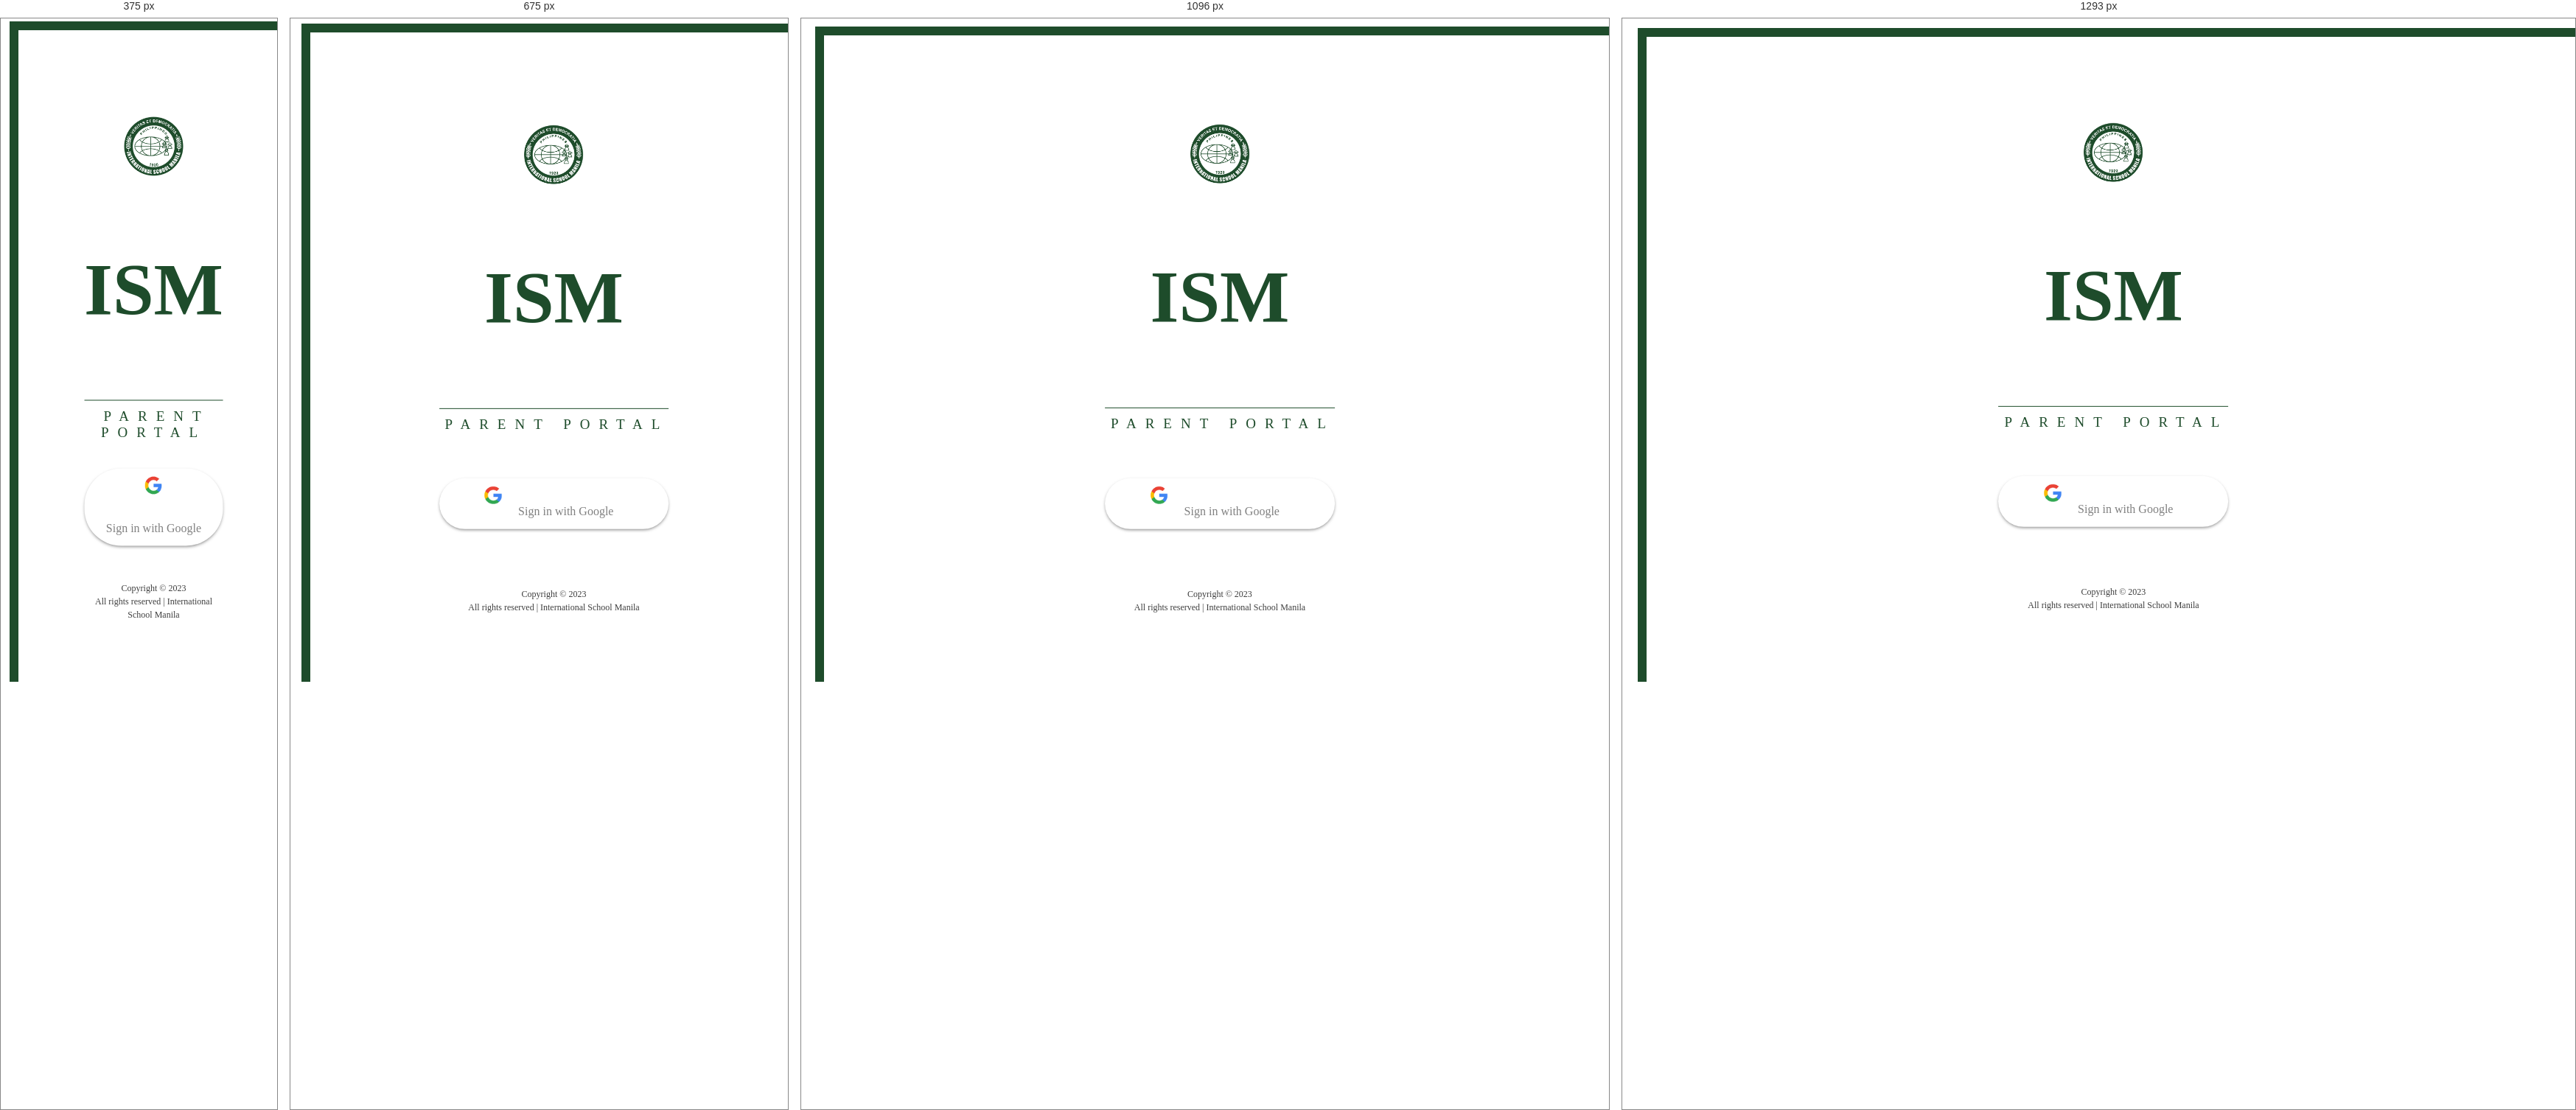
Rendered at 375 px, 675 px, 1096 px and 1293 px, left to right.

<!-- file: index2.html -->
<!DOCTYPE html>
<html>
<head>
	<meta charset="utf-8">
	<meta name="viewport" content="width=device-width, initial-scale=1">
	<title></title>


	
	<link href="https://cdn.jsdelivr.net/npm/bootstrap@5.0.2/dist/css/bootstrap.min.css" rel="stylesheet" integrity="sha384-EVSTQN3/azprG1Anm3QDgpJLIm9Nao0Yz1ztcQTwFspd3yD65VohhpuuCOmLASjC" crossorigin="anonymous">
	<link rel="preconnect" href="https://fonts.googleapis.com">
	<link rel="preconnect" href="https://fonts.gstatic.com" crossorigin>
	<link href="https://fonts.googleapis.com/css2?family=Inconsolata:wght@200&family=Poppins:ital,wght@0,100;0,200;0,300;0,400;0,500;0,600;0,700;0,800;0,900;1,100;1,200;1,300;1,400;1,500;1,600;1,700;1,800;1,900&display=swap" rel="stylesheet">

	<script src="https://kit.fontawesome.com/18939acf28.js" crossorigin="anonymous"></script>
</head>


<style>

	*{
		font-family: 'Poppins';
		color: #3e3e3e;
	}

	body {
		
	}

	

	.full {
		height: 96%;
		width: 98%;
		position: fixed;
		z-index: 1;
		top: 0;
		overflow-x: hidden;
		padding-top: 20px;
        margin: 1%;
        border: 12px solid #1e4c2b;

	}

	.centered {
		position: absolute;
		top: 50%;
		left: 50%;
		transform: translate(-50%, -50%);
		text-align: center;
	}

	.media {
		display: flex;
		-ms-flex-align: start;
		align-items: flex-start;
	}


	.sys_logo {
		width: 80px;
		height: 80px;
		margin-top: 12px;
	}

	.sys_header {
		font-size: 100px;
		font-weight: bold;
		line-height: 1;
        color: #1e4c2b;
	}

	.sys_name {
		letter-spacing: 12px;
		margin-left: 8px;
		font-size: 19px;
        color: #1e4c2b;
	}

	.footer {
		margin-top: 25%;
	}

	.footer span {
		font-size: 12px;
	}

	.google-btn {
		background:white;
		border-radius:50px;
		margin-top:20%;
        box-shadow: 0px 2px 4px -1px rgb(0 0 0 / 50%);
	}

	.google-btn-text {
		font-size: 16px; 
		padding: 15px 15px; 
		display: inline-block; 
		color:gray;
		margin-top:3px
	}

    .partition {
        width: 100%;
        height:1px;
        background:#1e4c2b;
        margin-bottom: 10px;
    }


    
    @media only screen and (max-width: 1292px) {
        .full {
            height: 97%;

        }
    }

    @media only screen and (max-width: 900px) {
        .full {
            height: 98%;
        }
    }

    @media only screen and (max-width: 450px) {
        .full {
            height: 98.5%;
        }
    }

	
</style>

<body>

	<div class="full">
        <div class="centered">

        
            <div class="d-flex">
                <img src="Images/logo_ism_green.png" class="sys_logo">
                <div class="flex-fill">
                    <p class="sys_header">ISM</p>
                </div>
            </div>
            <div class="partition"></div>
            <span class="sys_name mt-2">PARENT PORTAL</span>
        
        
            <div class="col-sm-12 google-btn">
                <a id="GoogleBtn" class="google-button" href="javascript:__doPostBack('GoogleBtn','')" style="text-decoration:none;border-radius:50px">
                    <img src="Images/logo_google.png" loading="lazy" style="height: 50px; top: -2px; position: relative;">
                    <span class="google-btn-text">Sign in with Google</span>
                </a>
            </div>
            

            <div class="footer">
                <span>Copyright © 2023</span><br>
                <span>All rights reserved | International School Manila</span>
            </div>
                

            
        </div>

    </div>

</body>



</html>


